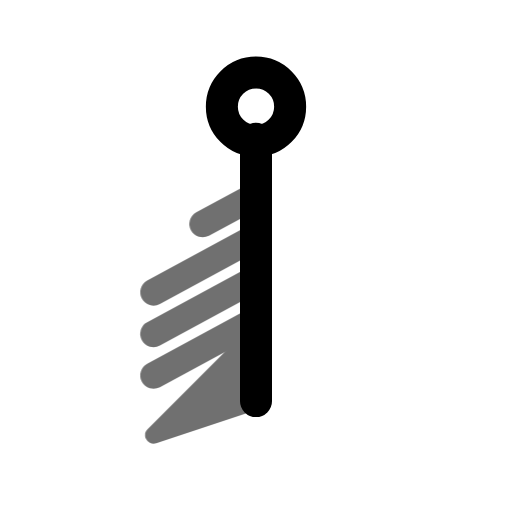
t = 0.00 s
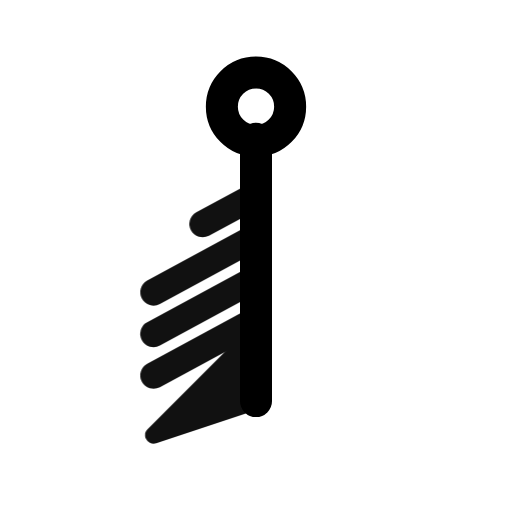
t = 0.55 s
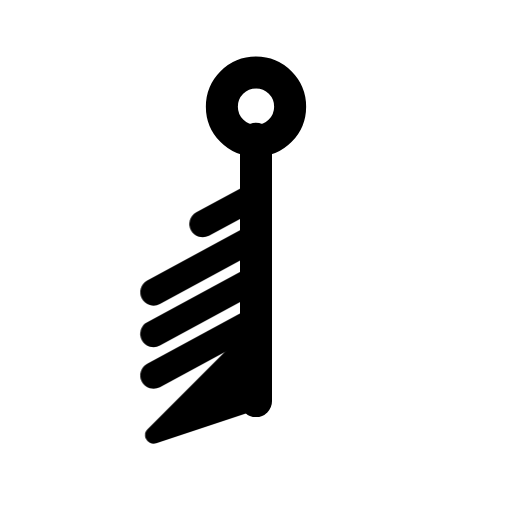
t = 0.98 s
t = 1.46 s: frame unchanged from t = 0.98 s, image omitted
t = 1.86 s: frame unchanged from t = 0.98 s, image omitted
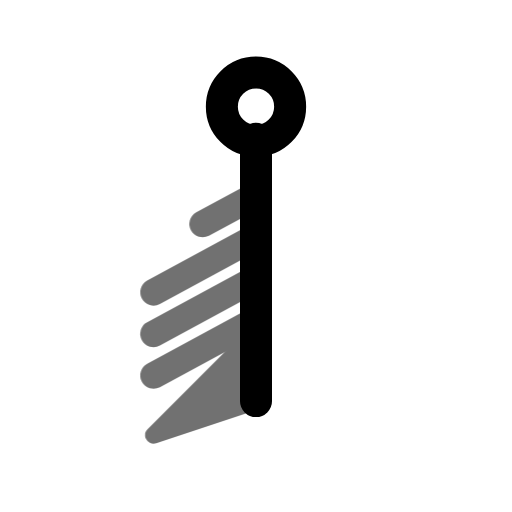
t = 2.65 s

The animated SVG that drew these frames (rendered in a browser with its animation timeline set to each time). Animation: 1 CSS @keyframes rule; one cycle of 3.05 s, repeats indefinitely.

<svg xmlns="http://www.w3.org/2000/svg" width="24" height="24" fill="none" stroke="currentColor" stroke-linecap="round" stroke-linejoin="round" stroke-width="2" viewBox="0 0 24 24">
    <!-- Generated by scripts/icon-expansion/generate.mjs -->
    <style>
        @media (prefers-reduced-motion: no-preference) {
            @keyframes ira-exp-pulse { 0%, 100% { opacity: 1; } 22% { opacity: .45; } 40% { opacity: 1; } }
            [data-ira-motion="wind-barb-s-85kt"] { transform-box: fill-box; transform-origin: center; animation: ira-exp-pulse 2.65s ease-in-out -0.4s infinite; }
        }
    </style>
    <g transform="rotate(180 12 12)"><g stroke-width="1.5"><path d="M12 5.2V17.5"/><circle cx="12" cy="19" r="1.6"/></g></g>
    <g data-ira-motion="wind-barb-s-85kt"><g transform="rotate(180 12 12)"><g stroke-width="1.25"><path d="M12 5.2l4.8 -1.6 -4.8 4.8z" fill="currentColor" stroke-width=".8"/><path d="M12 9l4.8 -2.6"/><path d="M12 10.95l4.8 -2.6"/><path d="M12 12.899999999999999l4.8 -2.6"/><path d="M12 14.849999999999998l2.5 -1.35"/></g></g></g>
</svg>
